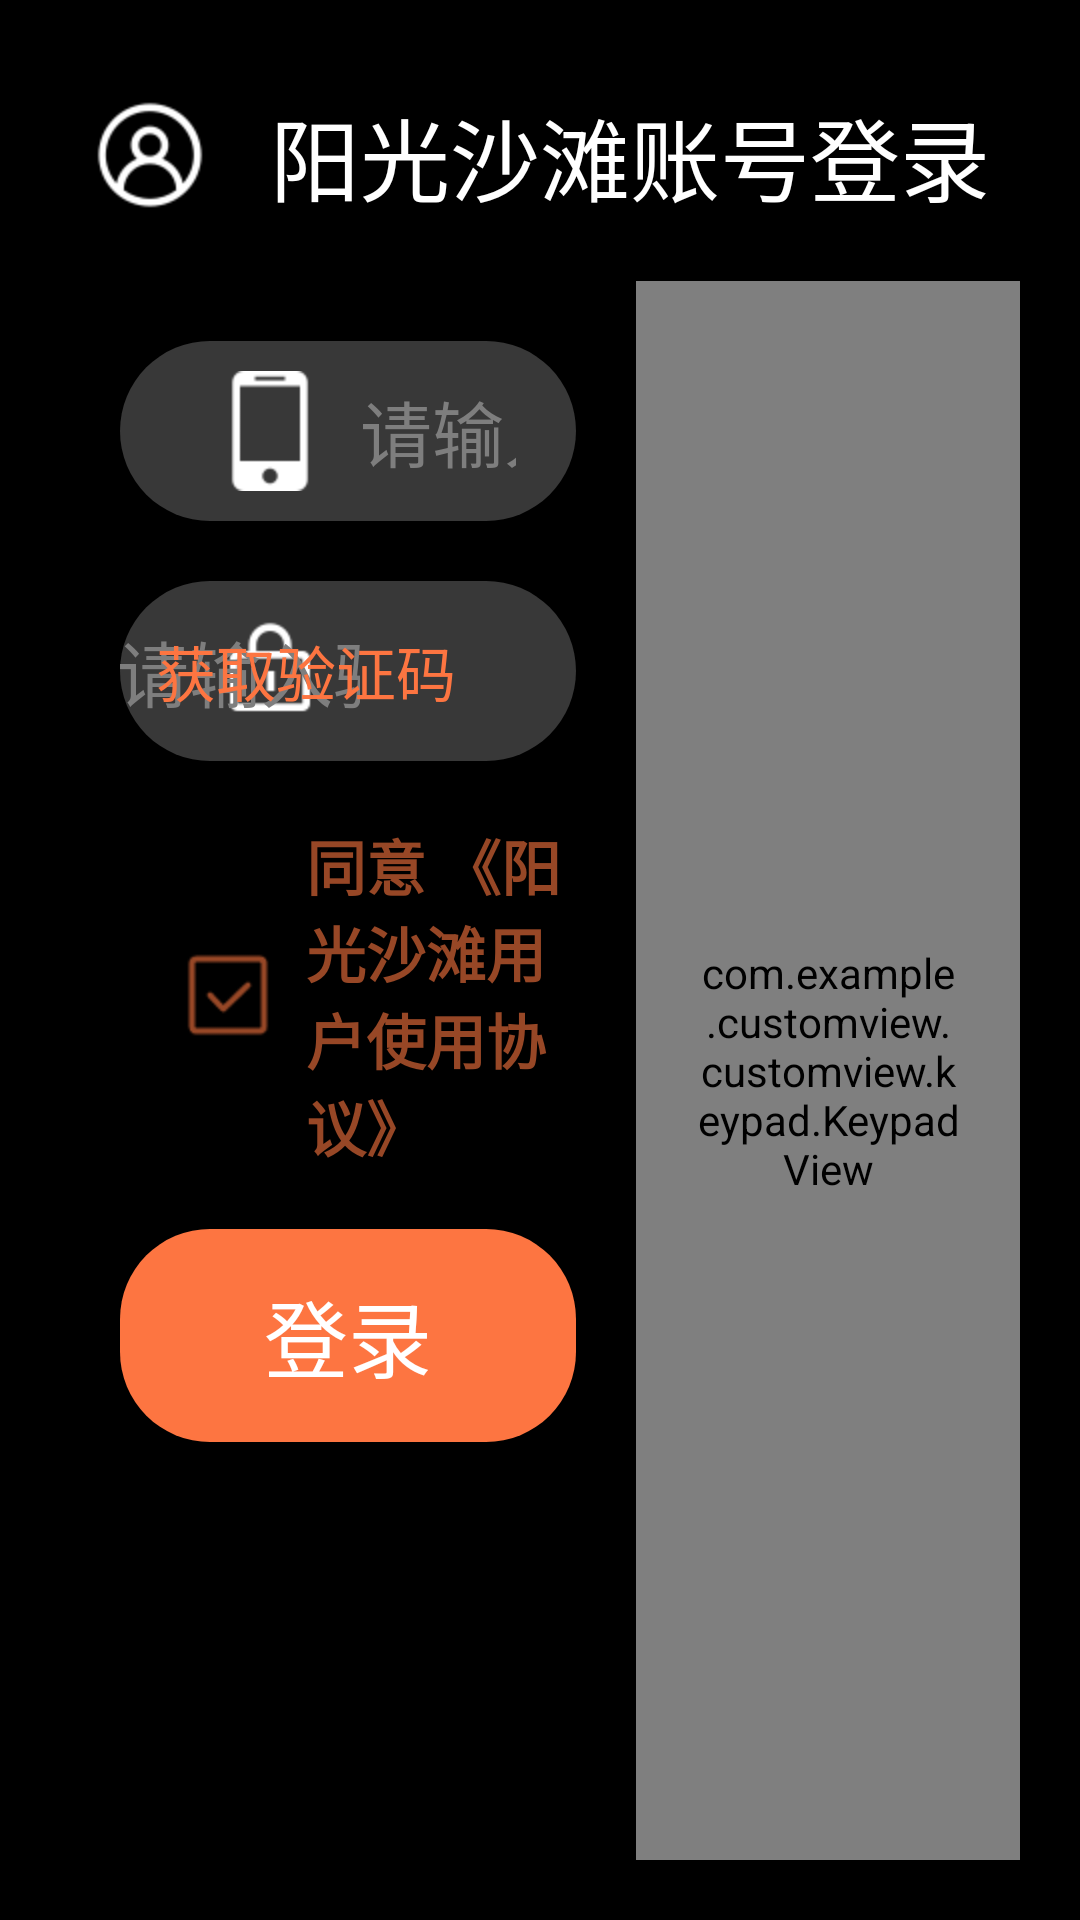

Write the Android layout XML for this screen, with the resource values it uses.
<!-- AndroidManifest.xml: application theme Theme.AppCompat.NoActionBar -->
<!-- res/layout/login_page_view.xml -->
<?xml version="1.0" encoding="utf-8"?>

<LinearLayout xmlns:android="http://schemas.android.com/apk/res/android"
    android:layout_width="match_parent"
    android:layout_height="match_parent"
    android:background="#000"
    android:orientation="vertical">

    <TextView
        android:layout_width="wrap_content"
        android:layout_height="wrap_content"
        android:layout_gravity="center_horizontal"
        android:layout_marginTop="30dp"
        android:drawableLeft="@mipmap/user"
        android:drawablePadding="20dp"
        android:text="@string/text_title"
        android:textColor="@color/white"
        android:textSize="30sp" />

    <LinearLayout
        android:layout_width="match_parent"
        android:layout_height="match_parent"
        android:orientation="horizontal"
        android:padding="20dp">

        <LinearLayout
            android:layout_width="0dp"
            android:layout_height="match_parent"
            android:layout_weight="3"
            android:orientation="vertical"
            android:padding="20dp">

            <EditText
                android:id="@+id/phone_num_input_box"
                android:layout_width="match_parent"
                android:layout_height="wrap_content"
                android:background="@drawable/shape_edit_text_bg"
                android:drawableLeft="@mipmap/phone"
                android:drawablePadding="10dp"
                android:focusable="true"
                android:hint="@string/text_number_input"
                android:inputType="number"
                android:maxLength="11"
                android:paddingLeft="30dp"
                android:paddingTop="10dp"
                android:paddingRight="20dp"
                android:paddingBottom="10dp"
                android:singleLine="true"
                android:textColor="@color/white"
                android:textColorHint="#7e7e7e"
                android:textCursorDrawable="@drawable/shape_edt_cursor"
                android:textSize="24sp" />

            <RelativeLayout
                android:layout_width="match_parent"
                android:layout_height="wrap_content"
                android:layout_marginTop="20dp">

                <EditText
                    android:id="@+id/verify_code_input_box"
                    android:layout_width="match_parent"
                    android:layout_height="wrap_content"
                    android:background="@drawable/shape_edit_text_bg"
                    android:drawableLeft="@mipmap/password"
                    android:drawablePadding="10dp"
                    android:hint="@string/text_get_verify_code"
                    android:inputType="number"
                    android:paddingLeft="30dp"
                    android:paddingTop="10dp"
                    android:paddingRight="180dp"
                    android:paddingBottom="10dp"
                    android:singleLine="true"
                    android:textColor="@color/white"
                    android:textColorHint="#7e7e7e"
                    android:textCursorDrawable="@drawable/shape_edt_cursor"
                    android:textSize="24sp" />

                <TextView
                    android:id="@+id/get_verify_code_btn"
                    android:layout_width="120dp"
                    android:layout_height="wrap_content"
                    android:layout_alignParentRight="true"
                    android:layout_centerVertical="true"
                    android:layout_marginRight="30dp"
                    android:gravity="center"
                    android:text="@string/text_user_report"
                    android:textColor="@drawable/selector_text_color"
                    android:textSize="20sp" />

                <View
                    android:layout_width="1dp"
                    android:layout_height="40dp"
                    android:layout_centerVertical="true"
                    android:layout_marginRight="8dp"
                    android:layout_toLeftOf="@id/get_verify_code_btn"
                    android:background="@drawable/shape_line_bg" />


            </RelativeLayout>

            <LinearLayout
                android:layout_width="wrap_content"
                android:layout_height="wrap_content"
                android:layout_marginLeft="20dp"
                android:layout_marginTop="20dp"
                android:gravity="center_vertical"
                android:orientation="horizontal">

                <CheckBox
                    android:id="@+id/report_check_box"
                    android:layout_width="wrap_content"
                    android:layout_height="wrap_content"
                    android:button="@null"
                    android:drawableLeft="@drawable/selector_check_box"
                    android:drawablePadding="10dp" />

                <TextView
                    android:id="@+id/agreement_tips"
                    android:layout_width="wrap_content"
                    android:layout_height="wrap_content"
                    android:button="@null"
                    android:text="@string/text_agreement"
                    android:textColor="@color/mainDeepColor"
                    android:textSize="20sp"
                    android:textStyle="bold" />
            </LinearLayout>

            <TextView
                android:id="@+id/login_btn"
                android:layout_width="match_parent"
                android:layout_height="wrap_content"
                android:layout_marginTop="20dp"
                android:background="@drawable/selector_btn_bg"
                android:gravity="center"
                android:padding="15dp"
                android:text="@string/text_confirm"
                android:textColor="@color/white"
                android:textSize="28sp" />
        </LinearLayout>








        <com.example.customview.customview.keypad.KeypadView
            android:id="@+id/number_key_pad"
            android:layout_width="0dp"
            android:layout_height="match_parent"
            android:layout_weight="2"
            android:padding="20dp" />

    </LinearLayout>

</LinearLayout>
<!-- resources referenced by this layout -->
<resources>
  <color name="mainDeepColor">#974726</color>
  <color name="white">#FFFFFFFF</color>
  <!-- drawable selector_btn_bg (drawable) -->
  <?xml version="1.0" encoding="utf-8"?>
  
  <selector xmlns:android="http://schemas.android.com/apk/res/android">
      <item android:drawable="@drawable/shape_button_bg_press" android:state_pressed="true" />
      <item android:drawable="@drawable/shape_button_bg_press" android:state_enabled="false" />
      <item android:drawable="@drawable/shape_button_bg_normal" />
  </selector>
  <!-- drawable selector_check_box (drawable) -->
  <?xml version="1.0" encoding="utf-8"?>
  
  <selector xmlns:android="http://schemas.android.com/apk/res/android">
      <item android:state_checked="true" android:drawable="@mipmap/check_fill"/>
      <item android:drawable="@mipmap/check_empty"/>
  </selector>
  <!-- drawable selector_text_color (drawable) -->
  <?xml version="1.0" encoding="utf-8"?>
  
  <selector xmlns:android="http://schemas.android.com/apk/res/android">
      <item android:color="@color/mainDeepColor" android:state_pressed="true" />
      <item android:color="@color/mainDeepColor" android:state_enabled="false" />
      <item android:color="@color/mainColor" />
  </selector>
  <!-- drawable shape_edit_text_bg (drawable) -->
  <?xml version="1.0" encoding="utf-8"?>
  
  <shape xmlns:android="http://schemas.android.com/apk/res/android"
      android:shape="rectangle">
      <solid android:color="#383838"/>
      <corners android:radius="30dp"/>
  
  </shape>
  <!-- drawable shape_edt_cursor (drawable) -->
  <?xml version="1.0" encoding="utf-8"?>
  
  <shape xmlns:android="http://schemas.android.com/apk/res/android"
      android:shape="rectangle">
      <solid android:color="#fff" />
      <size android:width="1dp" />
  
  </shape>
  <!-- drawable shape_line_bg (drawable) -->
  <?xml version="1.0" encoding="utf-8"?>
  
  <shape xmlns:android="http://schemas.android.com/apk/res/android">
      <gradient
          android:centerColor="#fff"
          android:endColor="#227e7e7e"
          android:startColor="#227e7e7e"
          android:angle="90"
          android:type="linear" />
  
  
  </shape>
  <!-- mipmap password: png bitmap (mipmap-hdpi, 1109 bytes) -->
  <!-- mipmap phone: png bitmap (mipmap-hdpi, 1063 bytes) -->
  <!-- mipmap user: png bitmap (mipmap-hdpi, 2696 bytes) -->
  <string name="text_agreement">同意 《阳光沙滩用户使用协议》</string>
  <string name="text_confirm">登录</string>
  <string name="text_get_verify_code">请输入验证码</string>
  <string name="text_number_input">请输入11位手机号码</string>
  <string name="text_title">阳光沙滩账号登录</string>
  <string name="text_user_report">获取验证码</string>
  <!-- drawable shape_button_bg_press (drawable) -->
  <?xml version="1.0" encoding="utf-8"?>
  
  <shape xmlns:android="http://schemas.android.com/apk/res/android"
      android:shape="rectangle">
      <solid android:color="@color/mainDeepColor"/>
      <corners android:radius="30dp"/>
  
  </shape>
  <!-- drawable shape_button_bg_normal (drawable) -->
  <?xml version="1.0" encoding="utf-8"?>
  
  <shape xmlns:android="http://schemas.android.com/apk/res/android"
      android:shape="rectangle">
      <solid android:color="#FD7541"/>
      <corners android:radius="30dp"/>
  
  </shape>
  <color name="mainColor">#FD7541</color>
</resources>
